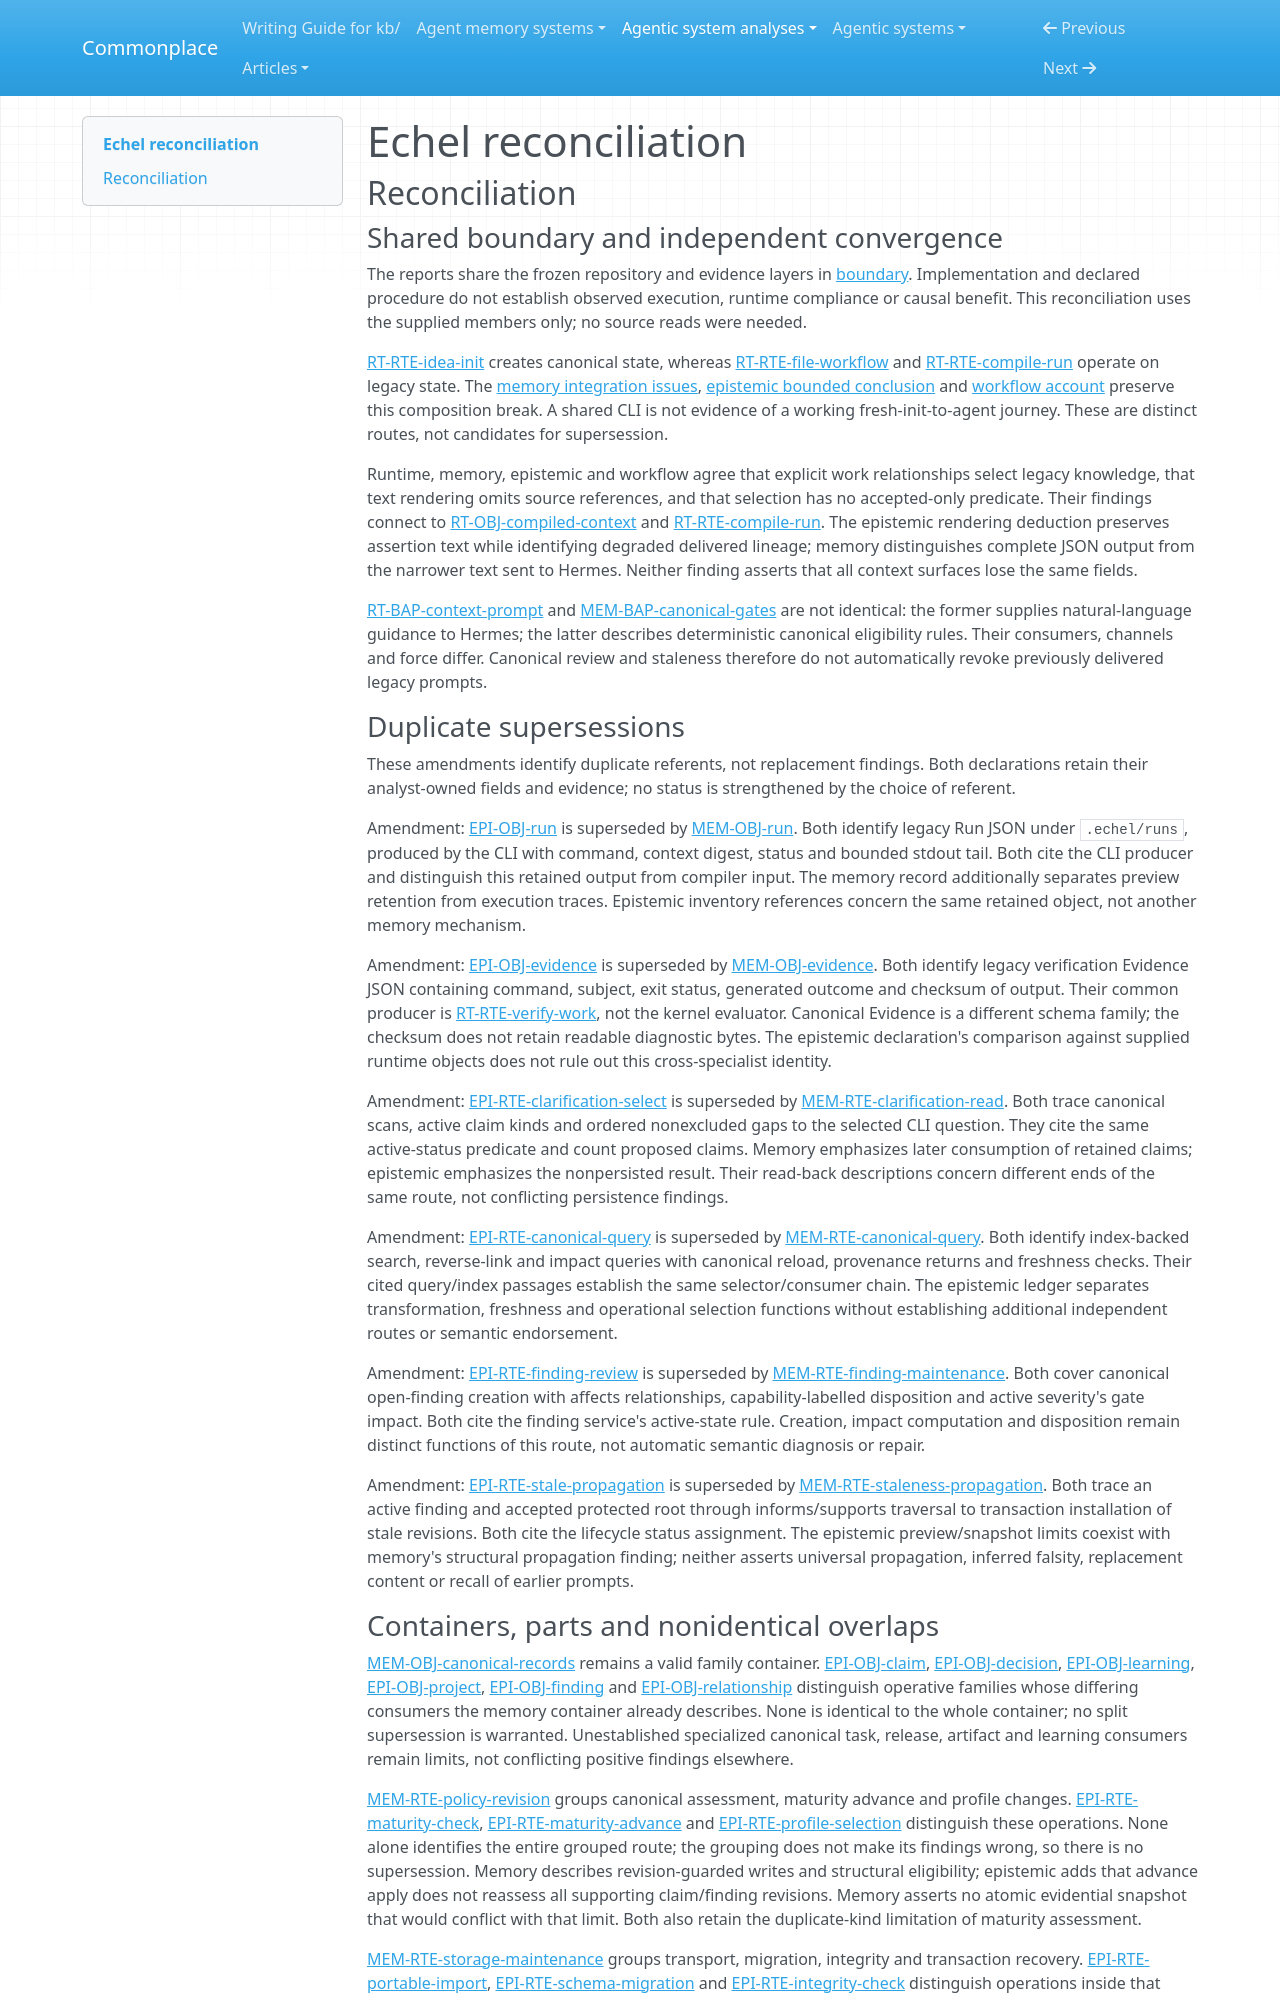

repository: zby/commonplace · page: agentic-system-analyses/retained/echel/reconciliation/index.html · generator: mkdocs

---
type: agentic-system-analyses/types/agentic-system-reconciliation-report.md
description: "Reconciliation of Echel's runtime, memory, epistemic and workflow records at aee36de4d2d1c404fb36e9ad68cc0a920784ee61."
run-id: AAS-2026-10-15-echel-08d27848b99a-01
reviewed-boundary: aee36de4d2d1c404fb36e9ad68cc0a920784ee61
---

# Echel reconciliation

## Reconciliation

### Shared boundary and independent convergence

The reports share the frozen repository and evidence layers in [boundary](boundary.md#source-register). Implementation and declared procedure do not establish observed execution, runtime compliance or causal benefit. This reconciliation uses the supplied members only; no source reads were needed.

[RT-RTE-idea-init](runtime.md#rt-rte-idea-init) creates canonical state, whereas [RT-RTE-file-workflow](runtime.md#rt-rte-file-workflow) and [RT-RTE-compile-run](runtime.md#rt-rte-compile-run) operate on legacy state. The [memory integration issues](memory.md#integration-issues), [epistemic bounded conclusion](epistemic.md#bounded-conclusion) and [workflow account](workflow.md#workflow-account) preserve this composition break. A shared CLI is not evidence of a working fresh-init-to-agent journey. These are distinct routes, not candidates for supersession.

Runtime, memory, epistemic and workflow agree that explicit work relationships select legacy knowledge, that text rendering omits source references, and that selection has no accepted-only predicate. Their findings connect to [RT-OBJ-compiled-context](runtime.md#rt-obj-compiled-context) and [RT-RTE-compile-run](runtime.md#rt-rte-compile-run). The epistemic rendering deduction preserves assertion text while identifying degraded delivered lineage; memory distinguishes complete JSON output from the narrower text sent to Hermes. Neither finding asserts that all context surfaces lose the same fields.

[RT-BAP-context-prompt](runtime.md#rt-bap-context-prompt) and [MEM-BAP-canonical-gates](memory.md#mem-bap-canonical-gates) are not identical: the former supplies natural-language guidance to Hermes; the latter describes deterministic canonical eligibility rules. Their consumers, channels and force differ. Canonical review and staleness therefore do not automatically revoke previously delivered legacy prompts.

### Duplicate supersessions

These amendments identify duplicate referents, not replacement findings. Both declarations retain their analyst-owned fields and evidence; no status is strengthened by the choice of referent.

Amendment: [EPI-OBJ-run](epistemic.md#epi-obj-run) is superseded by [MEM-OBJ-run](memory.md#mem-obj-run). Both identify legacy Run JSON under `.echel/runs`, produced by the CLI with command, context digest, status and bounded stdout tail. Both cite the CLI producer and distinguish this retained output from compiler input. The memory record additionally separates preview retention from execution traces. Epistemic inventory references concern the same retained object, not another memory mechanism.

Amendment: [EPI-OBJ-evidence](epistemic.md#epi-obj-evidence) is superseded by [MEM-OBJ-evidence](memory.md#mem-obj-evidence). Both identify legacy verification Evidence JSON containing command, subject, exit status, generated outcome and checksum of output. Their common producer is [RT-RTE-verify-work](runtime.md#rt-rte-verify-work), not the kernel evaluator. Canonical Evidence is a different schema family; the checksum does not retain readable diagnostic bytes. The epistemic declaration's comparison against supplied runtime objects does not rule out this cross-specialist identity.

Amendment: [EPI-RTE-clarification-select](epistemic.md#epi-rte-clarification-select) is superseded by [MEM-RTE-clarification-read](memory.md#mem-rte-clarification-read). Both trace canonical scans, active claim kinds and ordered nonexcluded gaps to the selected CLI question. They cite the same active-status predicate and count proposed claims. Memory emphasizes later consumption of retained claims; epistemic emphasizes the nonpersisted result. Their read-back descriptions concern different ends of the same route, not conflicting persistence findings.

Amendment: [EPI-RTE-canonical-query](epistemic.md#epi-rte-canonical-query) is superseded by [MEM-RTE-canonical-query](memory.md#mem-rte-canonical-query). Both identify index-backed search, reverse-link and impact queries with canonical reload, provenance returns and freshness checks. Their cited query/index passages establish the same selector/consumer chain. The epistemic ledger separates transformation, freshness and operational selection functions without establishing additional independent routes or semantic endorsement.

Amendment: [EPI-RTE-finding-review](epistemic.md#epi-rte-finding-review) is superseded by [MEM-RTE-finding-maintenance](memory.md#mem-rte-finding-maintenance). Both cover canonical open-finding creation with affects relationships, capability-labelled disposition and active severity's gate impact. Both cite the finding service's active-state rule. Creation, impact computation and disposition remain distinct functions of this route, not automatic semantic diagnosis or repair.

Amendment: [EPI-RTE-stale-propagation](epistemic.md#epi-rte-stale-propagation) is superseded by [MEM-RTE-staleness-propagation](memory.md#mem-rte-staleness-propagation). Both trace an active finding and accepted protected root through informs/supports traversal to transaction installation of stale revisions. Both cite the lifecycle status assignment. The epistemic preview/snapshot limits coexist with memory's structural propagation finding; neither asserts universal propagation, inferred falsity, replacement content or recall of earlier prompts.
